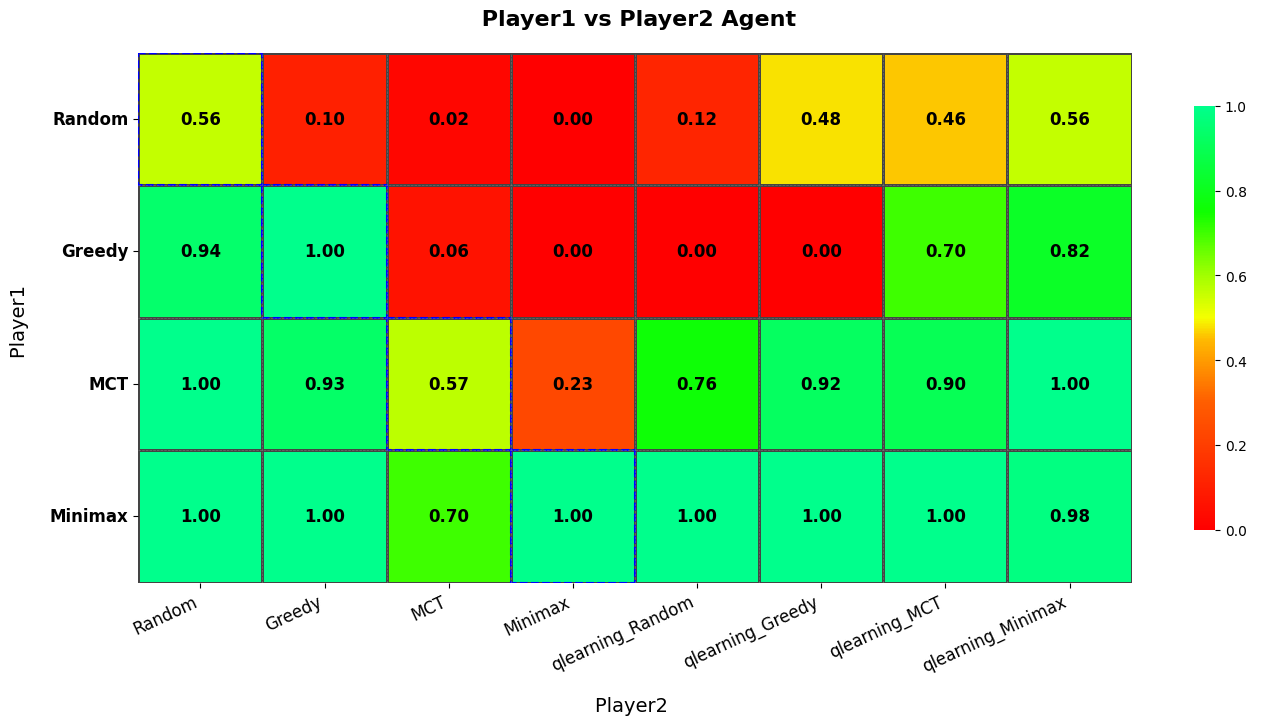

The matplotlib source for this figure:
import numpy as np
import seaborn as sns
import matplotlib.pyplot as plt
import matplotlib.colors as mcolors
from matplotlib.font_manager import FontProperties

plt.rcParams['font.sans-serif'] = ['SimHei', 'Arial Unicode MS', 'Microsoft YaHei', 'sans-serif']
plt.rcParams['axes.unicode_minus'] = False

player1_algorithms = ["Random","Greedy","MCT", "Minimax"]
player2_algorithms = ["Random","Greedy","MCT", "Minimax","qlearning_Random","qlearning_Greedy","qlearning_MCT", "qlearning_Minimax"]

np.random.seed(42) 
win_rates = np.random.uniform(low=0.3, high=0.95, size=(4, 8))

win_rates[0] = np.array([0.5614, 0.1023, 0.0200, 0.0000, 0.12, 0.48, 0.46, 0.56]) 
win_rates[1] = np.array([0.9376, 1.0000, 0.0603, 0.0000, 0.00, 0.00, 0.70, 0.82]) 
win_rates[2] = np.array([1.0000, 0.9333, 0.5670, 0.2333, 0.76, 0.92, 0.90, 1.00])  
win_rates[3] = np.array([1.0000, 1.0000, 0.7000, 1.0000, 1.00, 1.00, 1.00, 0.98]) 

def create_custom_colormap():
    colors = ["#ff0000", "#ff5e00", "#ffbb00", "#f5ff00", "#a2ff00", "#0fff00", "#00ff8c"]
    positions = [0.0, 0.3, 0.45, 0.5, 0.6, 0.75, 1.0]
    return mcolors.LinearSegmentedColormap.from_list("custom", list(zip(positions, colors)))

plt.figure(figsize=(14, 8))
ax = sns.heatmap(
    win_rates,
    annot=True,            # 显示数值
    fmt=".2f",             # 数值格式为两位小数
    cmap=create_custom_colormap(),  # 使用自定义颜色映射
    vmin=0, vmax=1,        # 固定颜色范围
    linewidths=0.8,        # 单元格边框粗细
    linecolor='#444444',   # 边框颜色
    annot_kws={"size": 12, "weight": "bold", "color": "black"},  # 数值标签样式
    cbar_kws={'label': ' ', 'shrink': 0.8}  # 颜色条设置
)

ax.set_xticklabels(player2_algorithms, rotation=25, ha="right", fontsize=12)
ax.set_yticklabels(player1_algorithms, rotation=0, fontsize=12, fontweight='bold')

plt.title(" Player1 vs Player2 Agent", fontsize=16, pad=20, fontweight='bold')
plt.xlabel("Player2 ", fontsize=14, labelpad=15)
plt.ylabel("Player1 ", fontsize=14, labelpad=15)
for i in range(min(len(player1_algorithms), len(player2_algorithms))):
    ax.add_patch(plt.Rectangle((i, i), 1, 1, fill=False, edgecolor='blue', lw=1.5, linestyle='--'))
ax.hlines([1, 2, 3], *ax.get_xlim(), colors='gray', linestyles='dashed', linewidth=0.5, alpha=0.7)
ax.vlines([1, 2, 3, 4, 5, 6, 7], *ax.get_ylim(), colors='gray', linestyles='dashed', linewidth=0.5, alpha=0.7)
plt.figtext(0.5, 0.01, "", 
            ha="center", fontsize=10, color="#555555")
plt.tight_layout(rect=[0, 0.03, 1, 0.95])
plt.savefig('algorithm_win_rates.png', dpi=300, bbox_inches='tight')
plt.show()